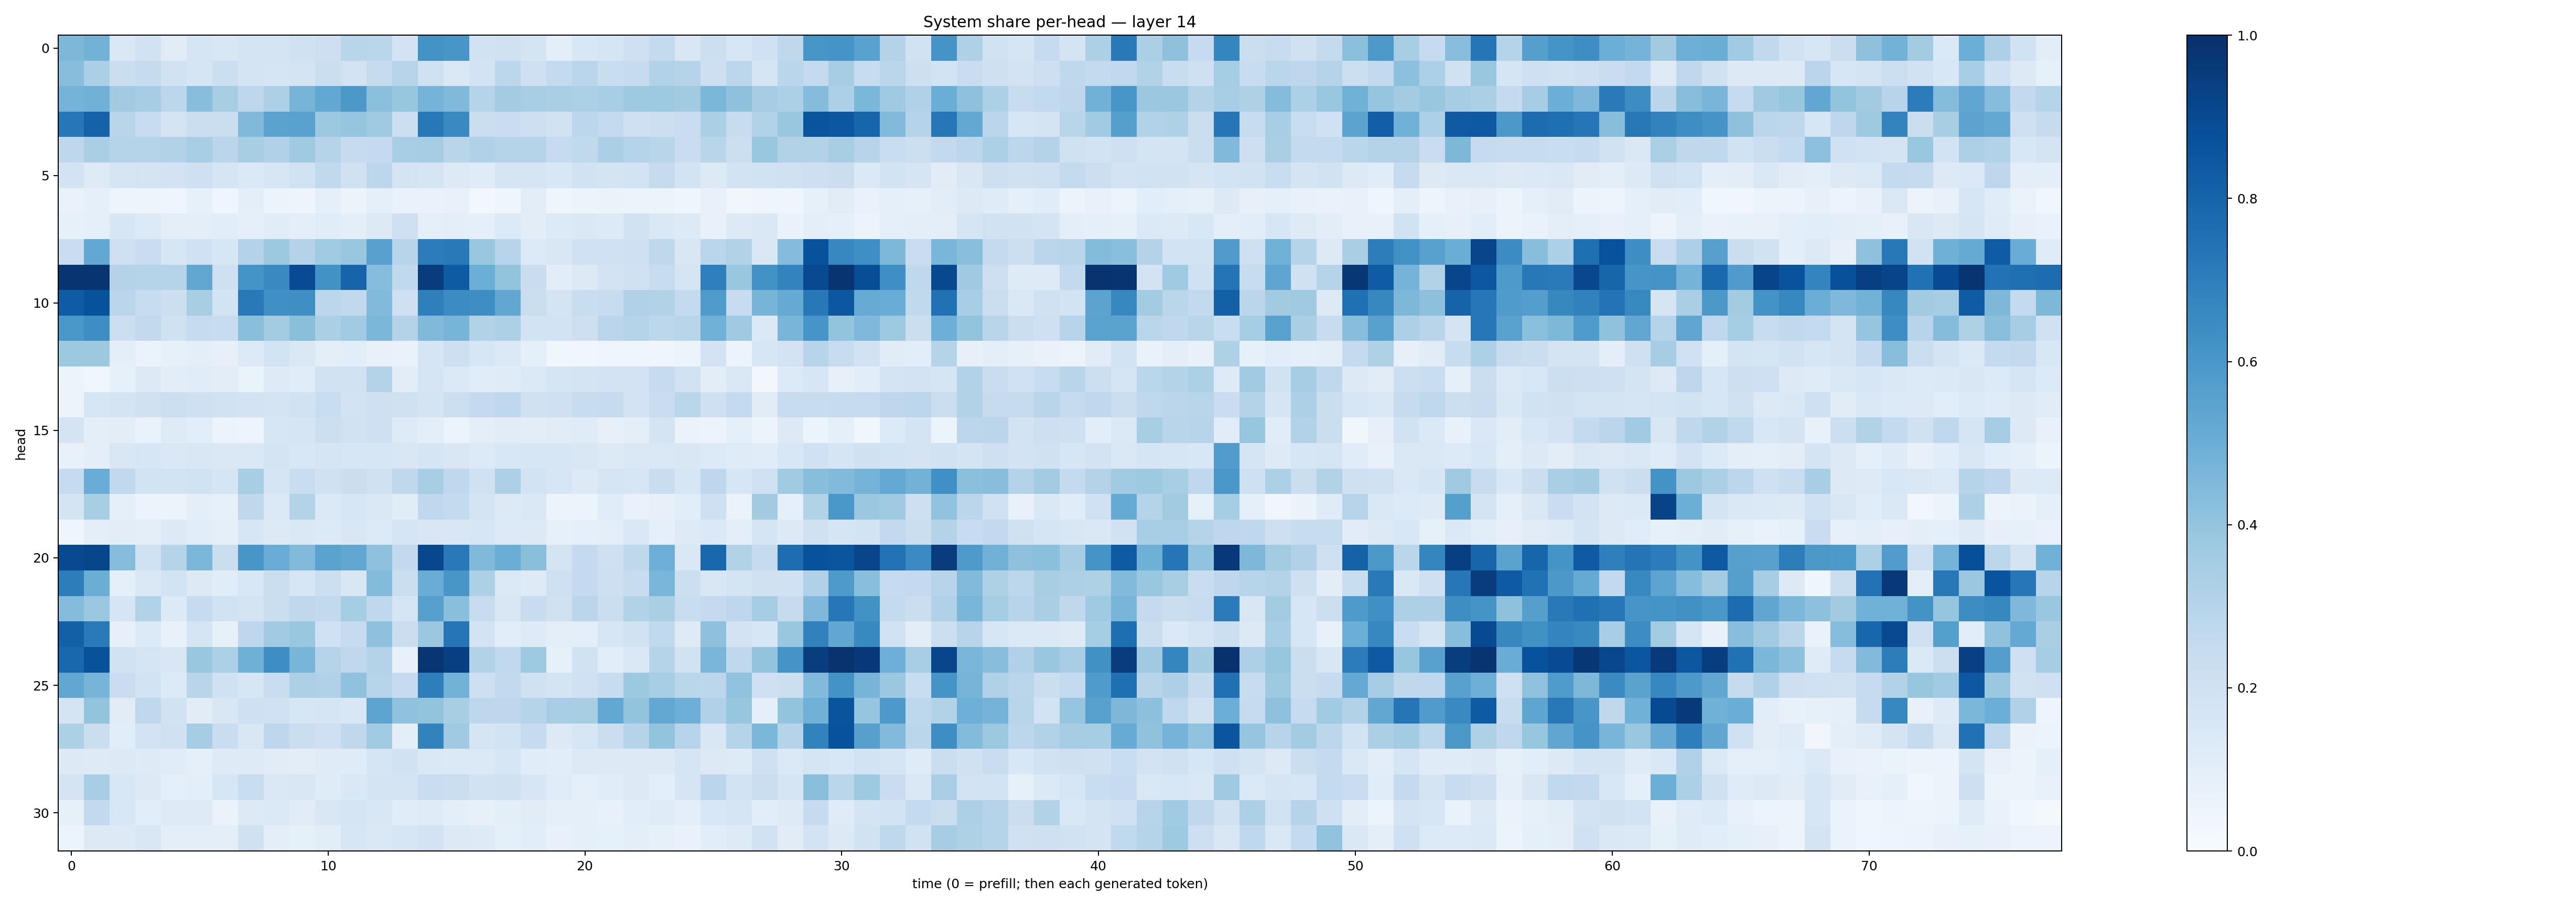

Values plotted in this chart, from the file beside it:
0.45477548, 0.4768644, 0.14554605, 0.18902361, 0.11270164, 0.1681117, 0.1505172, 0.1777139, 0.17452095, 0.1967566, 0.21269321, 0.29061556, 0.28683776, 0.17973985, 0.6188768, 0.6046315, 0.19077529, 0.19728038, 0.17924671, 0.0998242, 0.15307128, 0.1682219, 0.2085826, 0.25497216
0.4279, 0.3332, 0.2241, 0.2435, 0.1943, 0.1666, 0.2176, 0.1753, 0.1698, 0.1794, 0.22, 0.1799, 0.2425, 0.2958, 0.1987, 0.1409, 0.1808, 0.2776, 0.2049, 0.2549, 0.2857, 0.2317, 0.2457, 0.3122
0.4728, 0.4819, 0.3599, 0.3509, 0.2793, 0.4261, 0.3412, 0.2755, 0.3281, 0.4694, 0.5266, 0.5953, 0.4217, 0.3921, 0.4734, 0.4488, 0.3029, 0.3575, 0.3418, 0.3379, 0.3309, 0.3467, 0.3736, 0.3746
0.7257, 0.8075, 0.2911, 0.2377, 0.1793, 0.225, 0.221, 0.4481, 0.5491, 0.5531, 0.3757, 0.398, 0.3704, 0.2154, 0.7206, 0.6553, 0.2194, 0.2272, 0.2114, 0.193, 0.2809, 0.2566, 0.2042, 0.2167
0.2747, 0.3395, 0.2997, 0.2975, 0.3153, 0.3441, 0.2839, 0.3398, 0.3192, 0.3674, 0.2999, 0.247, 0.2526, 0.3462, 0.349, 0.2906, 0.3171, 0.2983, 0.3013, 0.2483, 0.2625, 0.3328, 0.3044, 0.2912
0.1798, 0.1229, 0.1675, 0.1747, 0.1807, 0.2049, 0.169, 0.1368, 0.1613, 0.1917, 0.2655, 0.1954, 0.2807, 0.177, 0.1641, 0.1296, 0.1189, 0.1696, 0.1665, 0.156, 0.1894, 0.172, 0.1843, 0.2437
0.06816, 0.09284, 0.04859, 0.05074, 0.04642, 0.0828, 0.0457, 0.09804, 0.05993, 0.05014, 0.08871, 0.06213, 0.09329, 0.06644, 0.06903, 0.07411, 0.0256, 0.04062, 0.1025, 0.04221, 0.05218, 0.06539, 0.06075, 0.05946
0.08351, 0.08768, 0.1615, 0.1353, 0.1008, 0.09601, 0.1061, 0.08773, 0.1133, 0.09559, 0.1149, 0.09705, 0.1266, 0.2049, 0.08804, 0.09519, 0.08849, 0.135, 0.1021, 0.1335, 0.1406, 0.1361, 0.1902, 0.1465
0.2273, 0.5239, 0.2051, 0.2275, 0.1568, 0.2024, 0.1575, 0.3069, 0.3754, 0.3051, 0.3644, 0.385, 0.5562, 0.2942, 0.7048, 0.7163, 0.3854, 0.2941, 0.1367, 0.1497, 0.2022, 0.2007, 0.2078, 0.2695
0.9769, 0.9811, 0.3078, 0.2983, 0.3039, 0.5304, 0.2095, 0.616, 0.656, 0.8915, 0.6243, 0.8006, 0.4299, 0.2628, 0.9526, 0.8346, 0.4976, 0.4005, 0.2279, 0.1035, 0.1258, 0.1806, 0.2016, 0.2397
0.8292, 0.8704, 0.2814, 0.2415, 0.2163, 0.3411, 0.1852, 0.7179, 0.6291, 0.6338, 0.281, 0.2642, 0.4417, 0.2082, 0.6935, 0.6447, 0.6392, 0.5277, 0.2217, 0.1767, 0.2343, 0.2383, 0.3195, 0.312
0.5977, 0.6379, 0.2175, 0.2593, 0.1955, 0.2484, 0.239, 0.4241, 0.3562, 0.4247, 0.3341, 0.3647, 0.4594, 0.3063, 0.4455, 0.4723, 0.3094, 0.3269, 0.1847, 0.1846, 0.214, 0.2835, 0.3038, 0.2804
0.3758, 0.3787, 0.09928, 0.06316, 0.08455, 0.09749, 0.0797, 0.1339, 0.1842, 0.1471, 0.1003, 0.1065, 0.07738, 0.06736, 0.1668, 0.2135, 0.161, 0.1382, 0.08954, 0.03858, 0.03383, 0.04433, 0.04369, 0.04523
0.06041, 0.0367, 0.08493, 0.1288, 0.1052, 0.1164, 0.104, 0.06578, 0.1222, 0.1159, 0.1917, 0.1926, 0.3082, 0.1018, 0.1706, 0.1406, 0.1147, 0.1186, 0.139, 0.1653, 0.1792, 0.1817, 0.1815, 0.2466
0.05536, 0.1615, 0.1746, 0.1987, 0.2156, 0.2066, 0.1928, 0.1821, 0.1733, 0.1941, 0.2326, 0.1833, 0.2054, 0.1974, 0.1793, 0.2149, 0.2536, 0.269, 0.1957, 0.2038, 0.2362, 0.243, 0.1834, 0.2269
0.176, 0.09566, 0.1033, 0.06947, 0.1218, 0.1071, 0.06059, 0.05052, 0.1593, 0.1691, 0.215, 0.1913, 0.2063, 0.1227, 0.09708, 0.05338, 0.09859, 0.1104, 0.1052, 0.1103, 0.1173, 0.07844, 0.09593, 0.1732
0.074, 0.09502, 0.1509, 0.1564, 0.1452, 0.1498, 0.1445, 0.1452, 0.1733, 0.149, 0.1678, 0.1577, 0.1584, 0.15, 0.1713, 0.1511, 0.1333, 0.154, 0.1604, 0.1603, 0.15, 0.1274, 0.1466, 0.142
0.2495, 0.5074, 0.2636, 0.187, 0.1844, 0.195, 0.1644, 0.3454, 0.1679, 0.233, 0.1972, 0.2199, 0.1961, 0.2706, 0.3452, 0.2665, 0.2025, 0.3257, 0.1855, 0.1578, 0.1304, 0.1644, 0.1581, 0.2272
0.1733, 0.3413, 0.09053, 0.05425, 0.05569, 0.1005, 0.08592, 0.2719, 0.1382, 0.3049, 0.1389, 0.1568, 0.1473, 0.1127, 0.2681, 0.257, 0.1741, 0.1279, 0.1454, 0.0593, 0.06187, 0.1152, 0.06657, 0.08156
0.03963, 0.09725, 0.1028, 0.09879, 0.1258, 0.1085, 0.08709, 0.1628, 0.126, 0.1411, 0.1332, 0.1518, 0.1363, 0.1679, 0.1494, 0.1496, 0.1581, 0.133, 0.1305, 0.08577, 0.08753, 0.1009, 0.141, 0.09095
0.8998, 0.9122, 0.4304, 0.1989, 0.2989, 0.4582, 0.2257, 0.6053, 0.506, 0.4422, 0.5492, 0.5277, 0.4137, 0.2587, 0.9091, 0.7183, 0.446, 0.5034, 0.4238, 0.1735, 0.2519, 0.2068, 0.2714, 0.4928
0.7011, 0.5017, 0.09173, 0.1461, 0.1869, 0.1268, 0.1159, 0.1551, 0.2241, 0.161, 0.2169, 0.1516, 0.4388, 0.2201, 0.5062, 0.6054, 0.3268, 0.1383, 0.1242, 0.208, 0.2517, 0.2115, 0.2351, 0.463
0.4346, 0.3819, 0.1685, 0.3145, 0.1358, 0.249, 0.1916, 0.1729, 0.2258, 0.2727, 0.2613, 0.352, 0.2688, 0.1665, 0.5608, 0.4235, 0.24, 0.1492, 0.2412, 0.1974, 0.2847, 0.2188, 0.3117, 0.3359
0.8138, 0.7146, 0.07908, 0.1344, 0.07393, 0.1663, 0.08279, 0.2754, 0.3672, 0.3894, 0.2011, 0.2476, 0.411, 0.2203, 0.3812, 0.7301, 0.1806, 0.1072, 0.1247, 0.09543, 0.09701, 0.159, 0.194, 0.2639
0.7866, 0.8672, 0.1898, 0.1705, 0.1486, 0.3876, 0.3287, 0.4883, 0.6377, 0.4656, 0.3011, 0.2711, 0.3076, 0.07692, 0.9748, 0.9403, 0.3096, 0.2626, 0.3743, 0.08493, 0.195, 0.1061, 0.1477, 0.3013
0.5295, 0.4713, 0.2267, 0.1848, 0.1351, 0.2915, 0.1995, 0.1598, 0.2315, 0.3279, 0.3187, 0.4099, 0.2969, 0.2484, 0.6969, 0.4797, 0.2142, 0.2579, 0.1978, 0.1739, 0.2003, 0.2419, 0.3778, 0.344
0.1786, 0.4014, 0.1097, 0.273, 0.1915, 0.1131, 0.1522, 0.2062, 0.2024, 0.1633, 0.1656, 0.1513, 0.5417, 0.4071, 0.4011, 0.3407, 0.2752, 0.2753, 0.3004, 0.3445, 0.3403, 0.5265, 0.4017, 0.525
0.3314, 0.2207, 0.1068, 0.1826, 0.1981, 0.3515, 0.228, 0.1516, 0.2742, 0.2221, 0.2081, 0.2712, 0.365, 0.09945, 0.6833, 0.3691, 0.1713, 0.1854, 0.2476, 0.1296, 0.1591, 0.2231, 0.2993, 0.4001
0.1291, 0.1242, 0.1267, 0.1242, 0.1136, 0.09265, 0.1243, 0.1241, 0.1101, 0.1033, 0.1188, 0.1174, 0.1674, 0.1876, 0.1424, 0.137, 0.1391, 0.1639, 0.1169, 0.1087, 0.1322, 0.1326, 0.1287, 0.1287
0.1768, 0.3445, 0.1561, 0.1263, 0.09152, 0.09602, 0.159, 0.2328, 0.1453, 0.1487, 0.1203, 0.1463, 0.1748, 0.1786, 0.228, 0.2214, 0.1905, 0.1966, 0.1629, 0.1147, 0.09309, 0.1148, 0.13, 0.09669
0.08448, 0.2613, 0.1545, 0.1056, 0.1222, 0.1236, 0.06434, 0.1301, 0.1405, 0.1098, 0.1491, 0.1655, 0.1498, 0.1147, 0.1209, 0.1015, 0.08152, 0.09475, 0.1114, 0.08837, 0.08685, 0.07479, 0.1064, 0.1176
0.05442, 0.1278, 0.129, 0.1505, 0.09659, 0.09429, 0.09755, 0.1957, 0.1013, 0.0831, 0.1041, 0.1612, 0.1467, 0.1592, 0.1804, 0.1298, 0.1228, 0.0917, 0.1086, 0.0753, 0.09048, 0.08428, 0.09568, 0.08232
